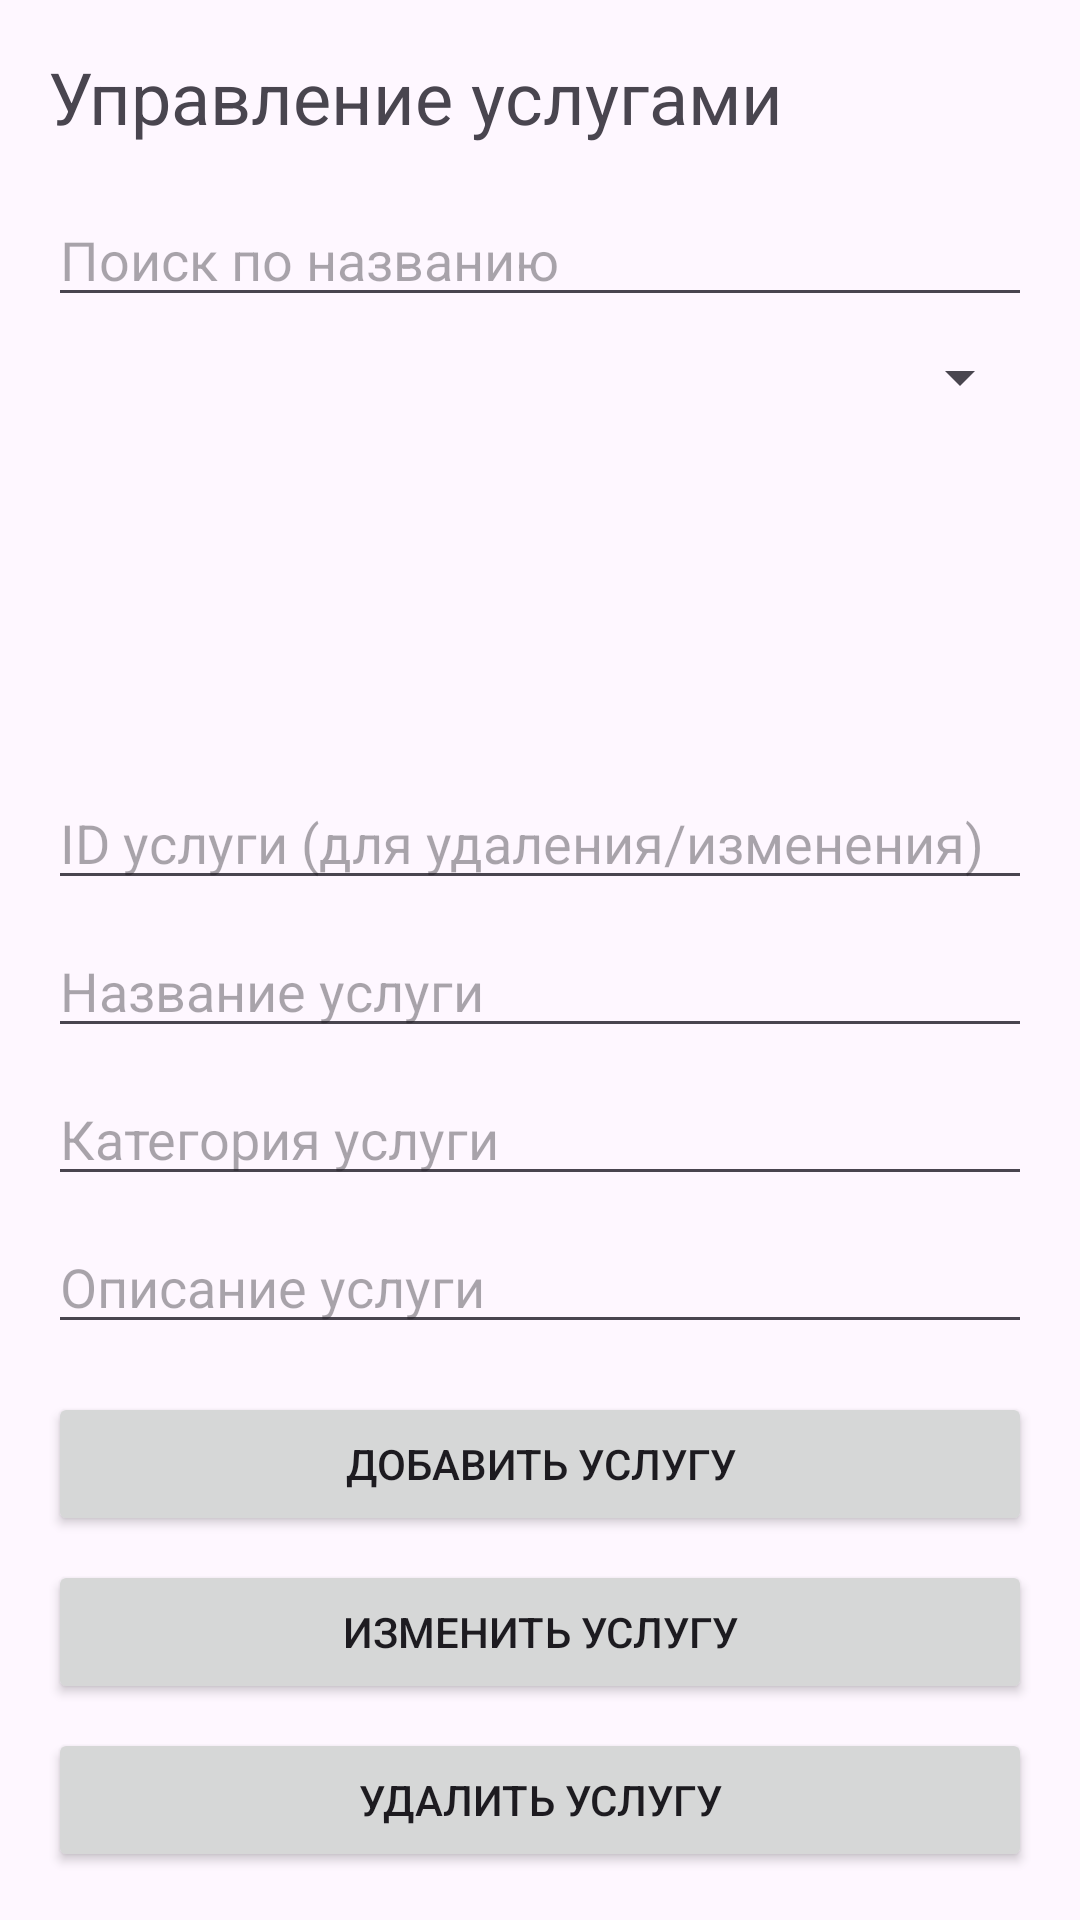

Layout XML and referenced resources for this Android screen:
<!-- AndroidManifest.xml: application theme Theme.FirebasePW -->
<!-- res/layout/activity_employee.xml -->
<?xml version="1.0" encoding="utf-8"?>
<LinearLayout xmlns:android="http://schemas.android.com/apk/res/android"
    android:layout_width="match_parent"
    android:layout_height="match_parent"
    android:orientation="vertical"
    android:padding="16dp">

    <TextView
        android:layout_width="wrap_content"
        android:layout_height="wrap_content"
        android:text="Управление услугами"
        android:textSize="24sp"
        android:layout_marginBottom="16dp"/>

    <EditText
        android:id="@+id/searchServiceField"
        android:layout_width="match_parent"
        android:layout_height="wrap_content"
        android:hint="Поиск по названию"
        android:layout_marginBottom="8dp"/>

    <Spinner
        android:id="@+id/categorySpinner"
        android:layout_width="match_parent"
        android:layout_height="wrap_content"
        android:layout_marginBottom="16dp"/>

    <androidx.recyclerview.widget.RecyclerView
        android:id="@+id/servicesRecyclerView"
        android:layout_width="match_parent"
        android:layout_height="0dp"
        android:layout_weight="1"/>

    <EditText
        android:id="@+id/serviceIdField"
        android:layout_width="match_parent"
        android:layout_height="wrap_content"
        android:hint="ID услуги (для удаления/изменения)"
        android:layout_marginBottom="8dp"/>

    <EditText
        android:id="@+id/serviceNameField"
        android:layout_width="match_parent"
        android:layout_height="wrap_content"
        android:hint="Название услуги"
        android:layout_marginBottom="8dp"/>

    <EditText
        android:id="@+id/serviceCategoryField"
        android:layout_width="match_parent"
        android:layout_height="wrap_content"
        android:hint="Категория услуги"
        android:layout_marginBottom="8dp"/>

    <EditText
        android:id="@+id/serviceDescriptionField"
        android:layout_width="match_parent"
        android:layout_height="wrap_content"
        android:hint="Описание услуги"
        android:layout_marginBottom="16dp"/>

    <Button
        android:id="@+id/addServiceButton"
        android:layout_width="match_parent"
        android:layout_height="wrap_content"
        android:text="Добавить услугу"
        android:layout_marginBottom="8dp"/>

    <Button
        android:id="@+id/updateServiceButton"
        android:layout_width="match_parent"
        android:layout_height="wrap_content"
        android:text="Изменить услугу"
        android:layout_marginBottom="8dp"/>

    <Button
        android:id="@+id/deleteServiceButton"
        android:layout_width="match_parent"
        android:layout_height="wrap_content"
        android:text="Удалить услугу"/>

</LinearLayout>
<!-- resources referenced by this layout -->
<resources>
  <style name="Theme.FirebasePW" parent="Base.Theme.FirebasePW" />
  <style name="Base.Theme.FirebasePW" parent="Theme.Material3.DayNight.NoActionBar">
          
          
      </style>
</resources>
